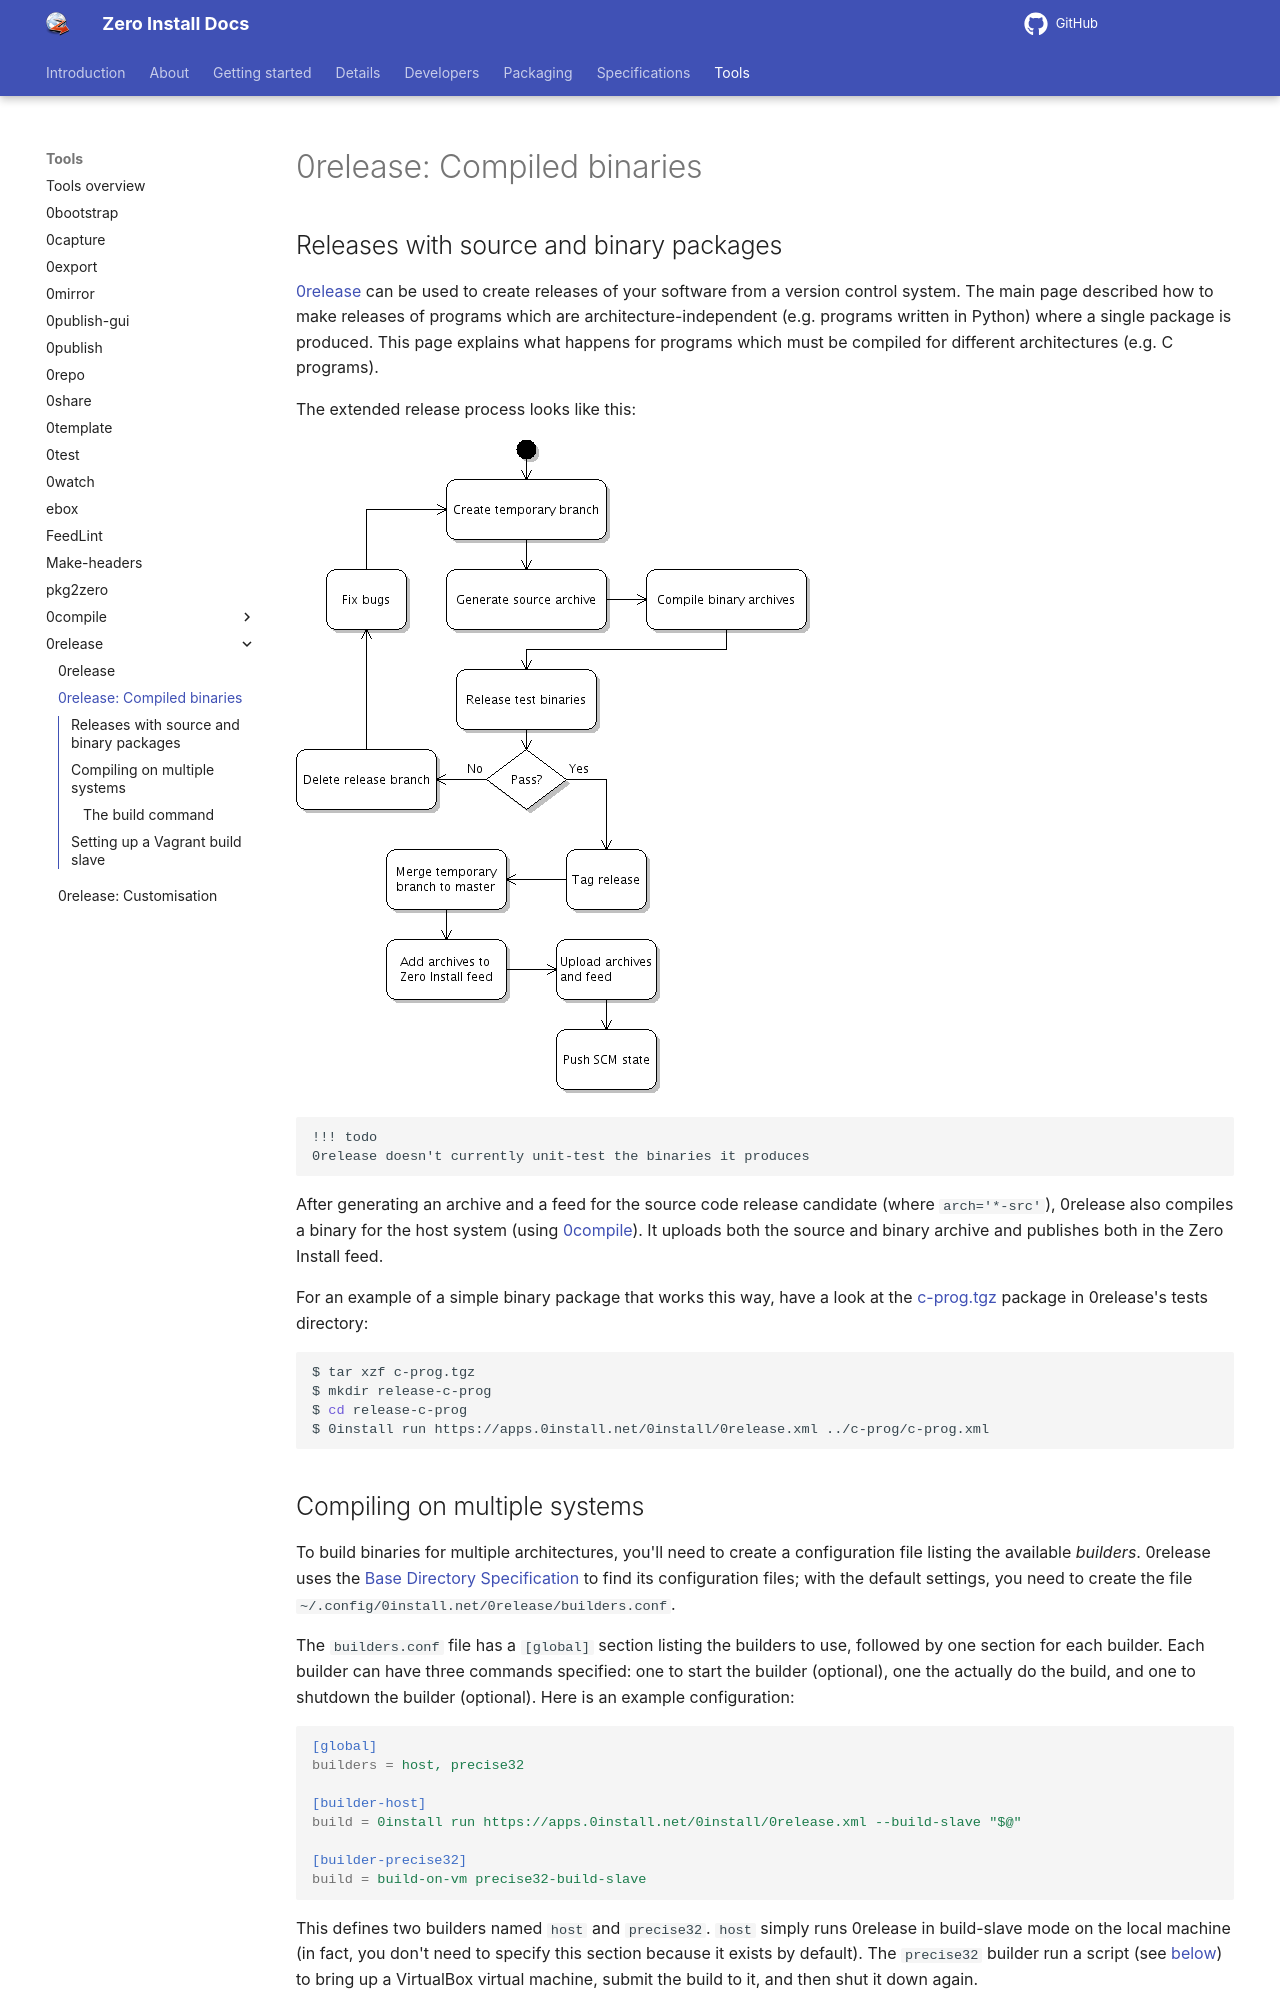

repository: 0install/docs · page: tools/0release/compiled-binaries/index.html · generator: mkdocs

# 0release: Compiled binaries

## Releases with source and binary packages

[0release](../0release/index.md) can be used to create releases of your software from a version control system. The main page described how to make releases of programs which are architecture-independent (e.g. programs written in Python) where a single package is produced. This page explains what happens for programs which must be compiled for different architectures (e.g. C programs).

The extended release process looks like this:

![The release process with binary packages](../../img/uml/release-process-binaries.png)

    !!! todo
    0release doesn't currently unit-test the binaries it produces

After generating an archive and a feed for the source code release candidate (where `arch='*-src'`), 0release also compiles a binary for the host system (using [0compile](../0compile/index.md)). It uploads both the source and binary archive and publishes both in the Zero Install feed.

For an example of a simple binary package that works this way, have a look at the [c-prog.tgz](http://repo.or.cz/w/0release.git?a=blob;f=tests/c-prog.tgz;h=ae1f06864c70f65fdef5a00065fb82eec809d6dc;hb=a7bce06b6494407b2d80124c65f13493e3b44378) package in 0release's tests directory:

```shell
$ tar xzf c-prog.tgz
$ mkdir release-c-prog
$ cd release-c-prog
$ 0install run https://apps.0install.net/0install/0release.xml ../c-prog/c-prog.xml
```

## Compiling on multiple systems

To build binaries for multiple architectures, you'll need to create a configuration file listing the available _builders_. 0release uses the [Base Directory Specification](http://www.freedesktop.org/wiki/Specifications/basedir-spec) to find its configuration files; with the default settings, you need to create the file `~/.config/0install.net/0release/builders.conf`.

The `builders.conf` file has a `[global]` section listing the builders to use, followed by one section for each builder. Each builder can have three commands specified: one to start the builder (optional), one the actually do the build, and one to shutdown the builder (optional). Here is an example configuration:

```ini
[global]
builders = host, precise32

[builder-host]
build = 0install run https://apps.0install.net/0install/0release.xml --build-slave "$@"

[builder-precise32]
build = build-on-vm precise32-build-slave
```

This defines two builders named `host` and `precise32`. `host` simply runs 0release in build-slave mode on the local machine (in fact, you don't need to specify this section because it exists by default). The `precise32` builder run a script (see [below](#setting-up-a-vagrant-build-slave)) to bring up a VirtualBox virtual machine, submit the build to it, and then shut it down again.
